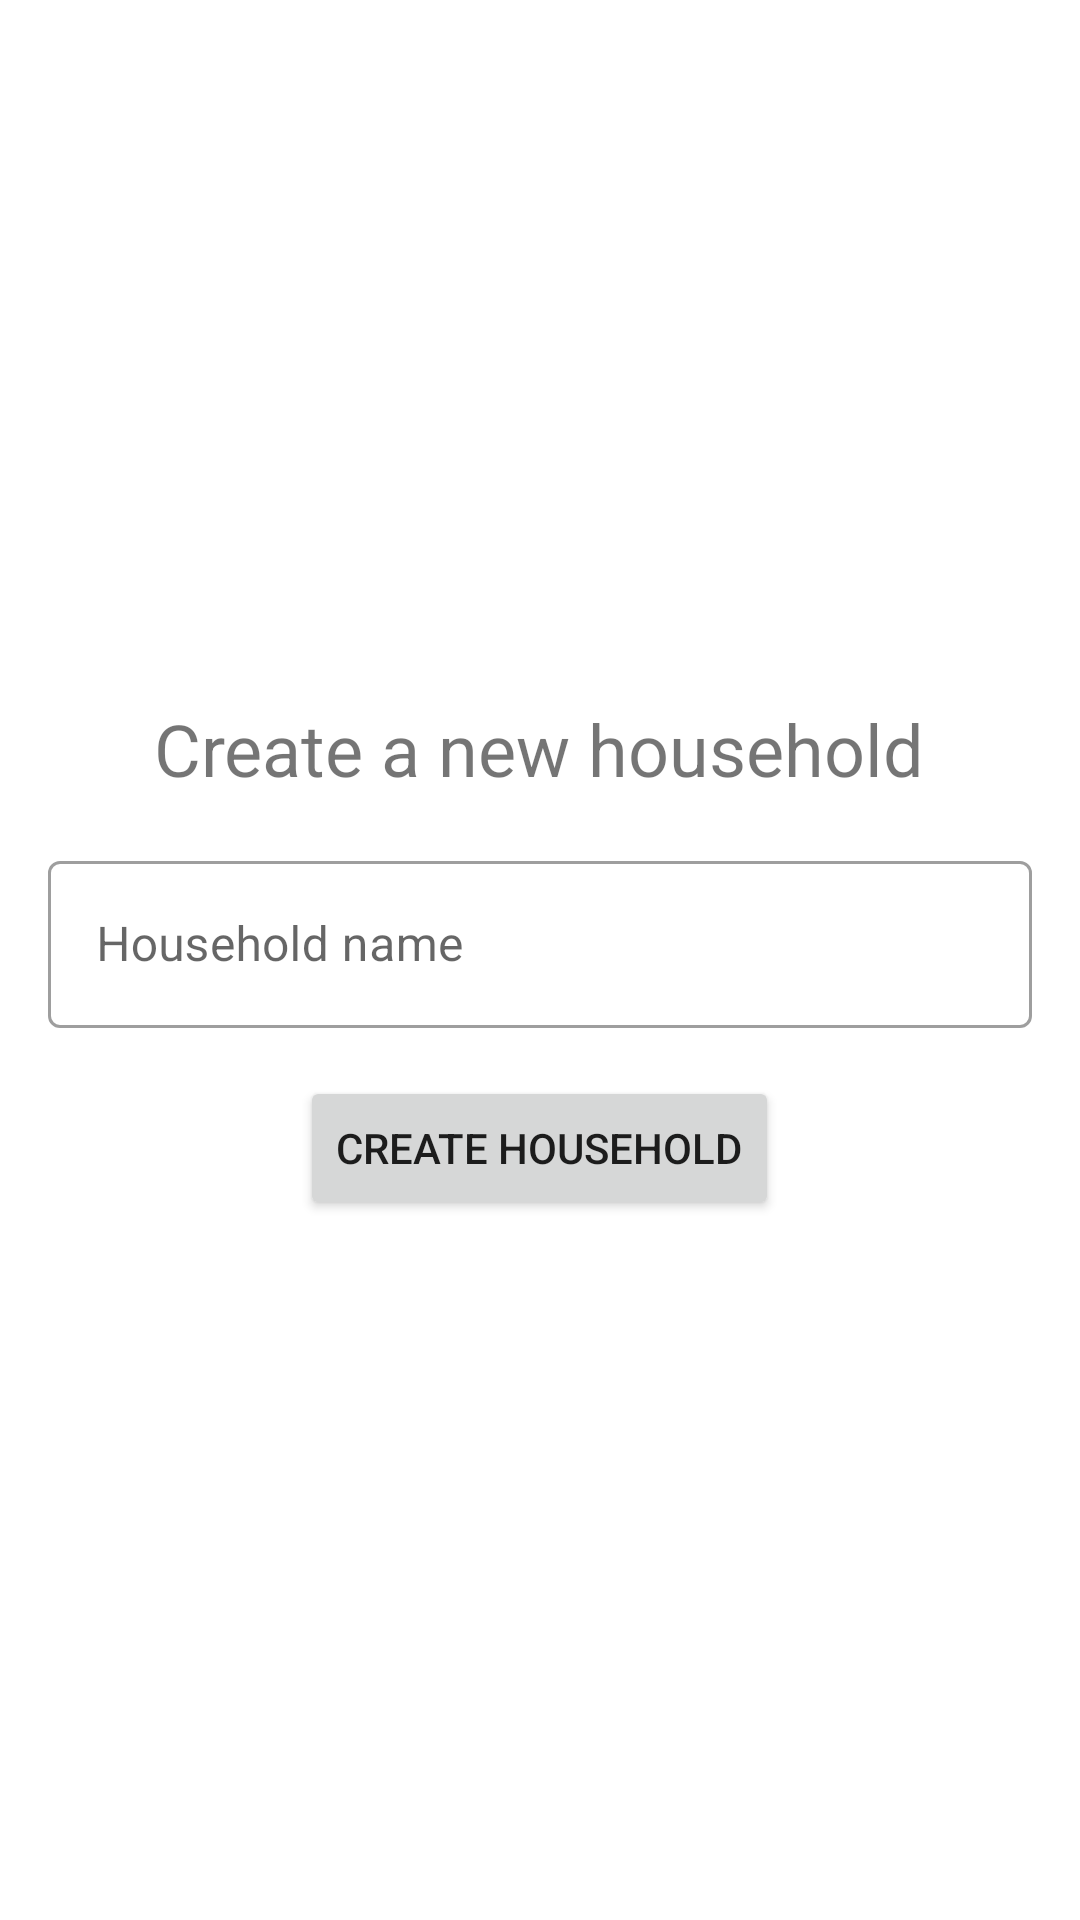

Here is an Android app screen rendered from its layout file. Give the layout XML and the strings, colors and styles it references.
<!-- AndroidManifest.xml: application theme Theme.PetPal -->
<!-- res/layout/fragment_create_household.xml -->
<?xml version="1.0" encoding="utf-8"?>
<LinearLayout xmlns:android="http://schemas.android.com/apk/res/android"
    xmlns:tools="http://schemas.android.com/tools"
    android:layout_width="match_parent"
    android:layout_height="match_parent"
    android:orientation="vertical"
    android:gravity="center"
    tools:context=".ui.auth_fragments.CreateHousehold">

    
    <TextView
        android:layout_width="wrap_content"
        android:layout_height="wrap_content"
        android:text="Create a new household"
        android:layout_marginBottom="16dp"
        android:textSize="24sp"/>

    <com.google.android.material.textfield.TextInputLayout
        android:id="@+id/new_household_name"
        android:layout_width="match_parent"
        android:layout_height="wrap_content"
        android:layout_marginLeft="16dp"
        android:layout_marginRight="16dp"
        style="@style/Widget.MaterialComponents.TextInputLayout.OutlinedBox">

        <com.google.android.material.textfield.TextInputEditText
            android:layout_width="match_parent"
            android:layout_height="wrap_content"
            android:hint="Household name"
            />

    </com.google.android.material.textfield.TextInputLayout>

    <Button
        android:id="@+id/create_household_request_button"
        android:layout_width="wrap_content"
        android:layout_height="wrap_content"
        android:layout_marginTop="16dp"
        android:text="Create household"/>

</LinearLayout>
<!-- resources referenced by this layout -->
<resources>
  <style name="Theme.PetPal" parent="Theme.MaterialComponents.DayNight.NoActionBar">
          
          <item name="colorPrimary">@color/blue_700</item>
          <item name="colorPrimaryVariant">@color/blue_900</item>
          <item name="colorOnPrimary">@color/white</item>
          
          <item name="colorSecondary">@color/blue_500</item>
          <item name="colorSecondaryVariant">@color/black</item>
          <item name="colorOnSecondary">@color/black</item>
          
          <item name="android:statusBarColor" tools:targetApi="l">?attr/colorSecondary</item>
          
          <item name="android:windowNoTitle">true</item>
          <item name="windowActionBar">false</item>
  
          <item name="android:colorAccent">@color/black</item>
      </style>
  <color name="blue_700">#FF0073FF</color>
  <color name="blue_900">#FF0096FF</color>
  <color name="white">#FFFFFFFF</color>
  <color name="blue_500">#FF253CCD</color>
  <color name="black">#FF000000</color>
</resources>
